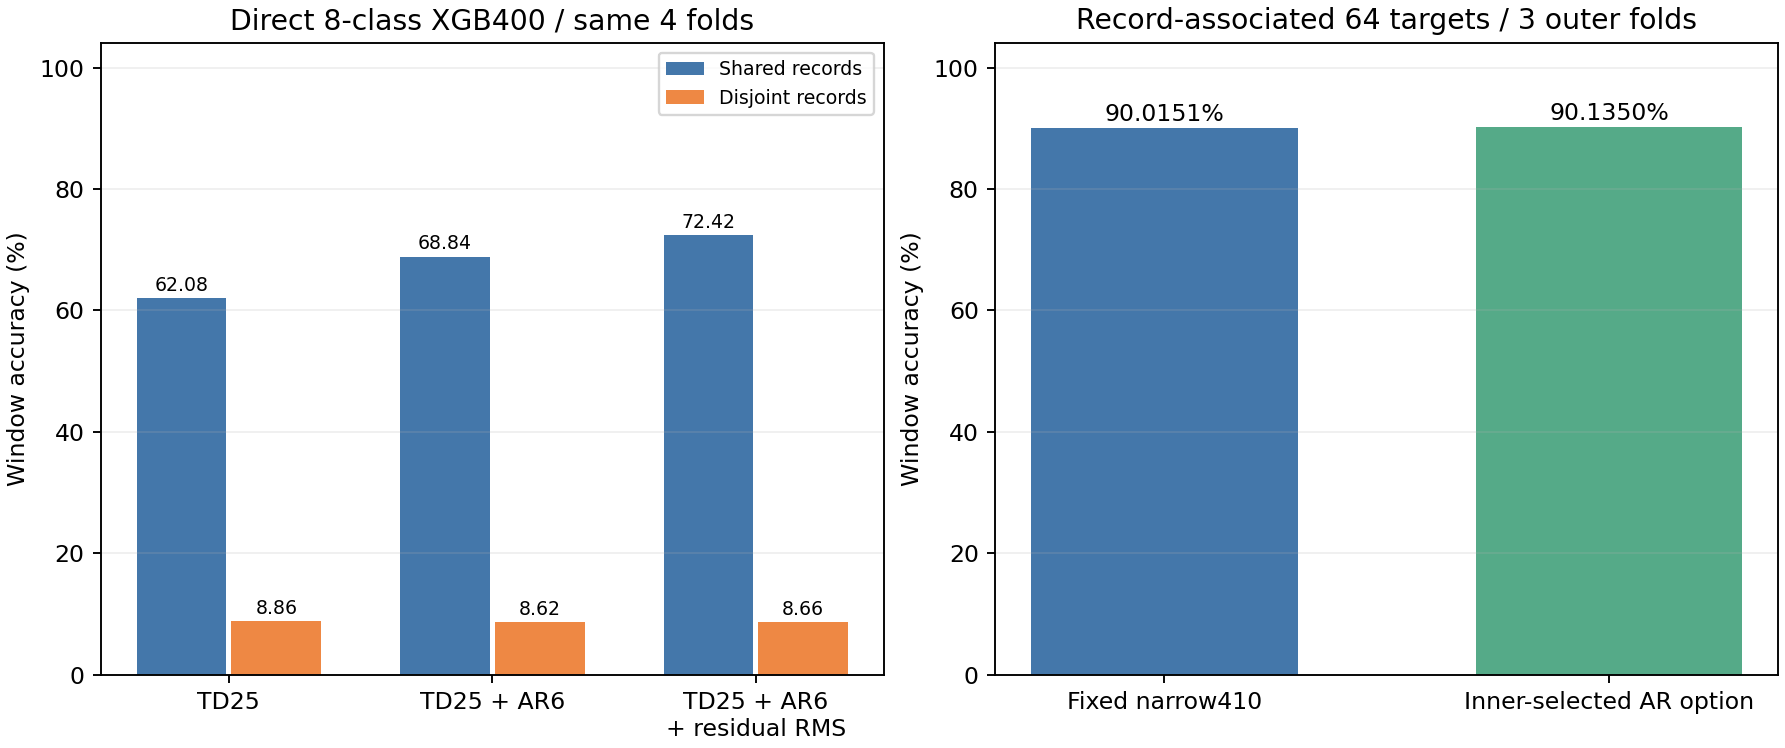

Data behind this chart, as committed beside it:
model, protocol, correct, windows, accuracy, fold_std, mean_model_mb, mean_fit_seconds
td25, trial_shared, 18116, 29184, 0.6208, 0.009859, 11, 5.44
td25, record_disjoint, 2585, 29184, 0.08858, 0.03061, 10.98, 5.499
td_ar, trial_shared, 20090, 29184, 0.6884, 0.00791, 11.64, 7.422
td_ar, record_disjoint, 2516, 29184, 0.08621, 0.02249, 11.62, 7.454
td_ar_res, trial_shared, 21136, 29184, 0.7242, 0.009826, 11.58, 7.668
td_ar_res, record_disjoint, 2526, 29184, 0.08655, 0.02292, 11.54, 7.831
